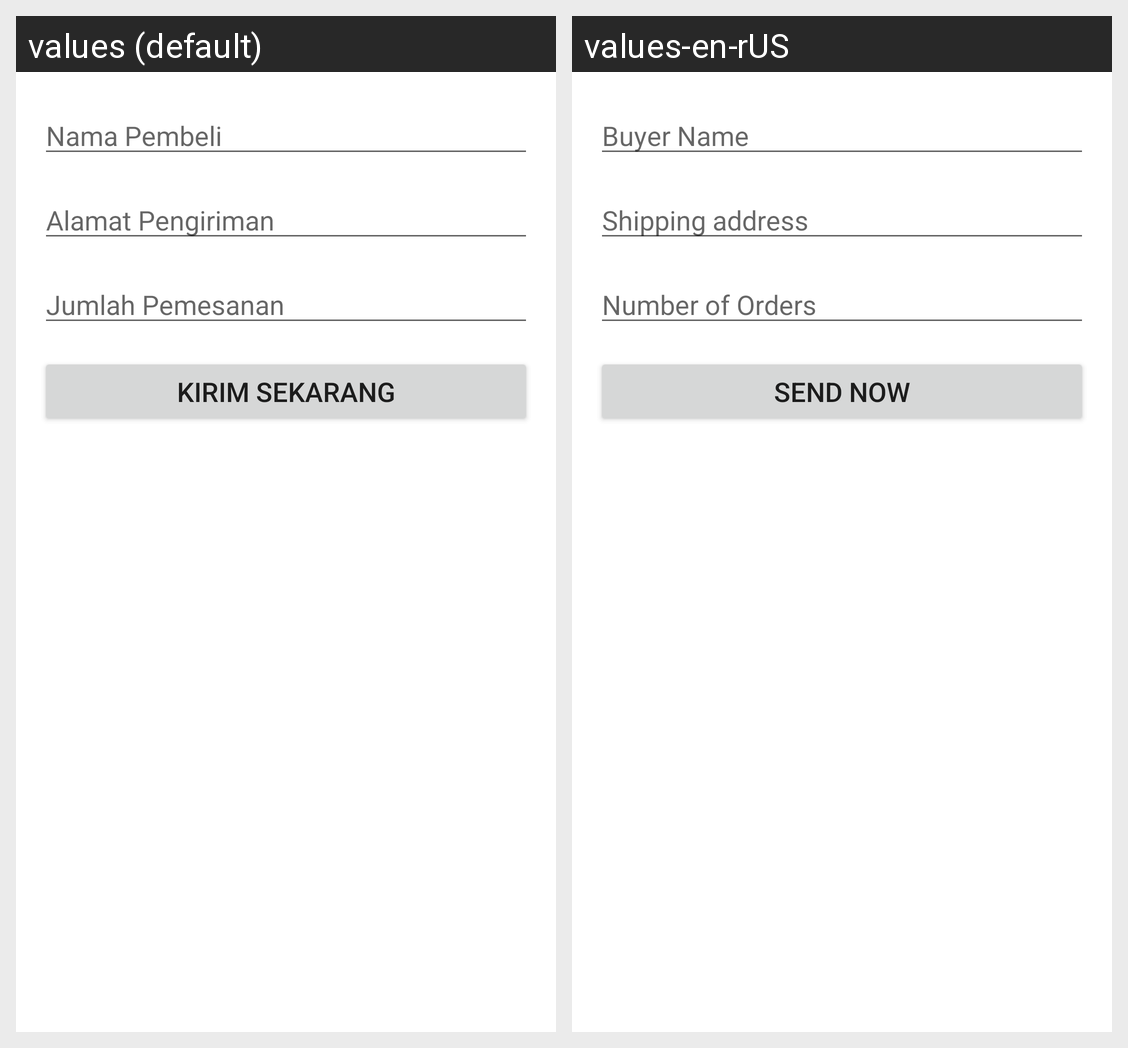

This grid shows one Android layout under two languages. Give, for every string resource on the screen, its name, the default text and each shown locale's text.
Android screen res/layout/activity_form.xml rendered under 2 locales, left to right: values (default), values-en-rUS. Device: Nexus 5 (rendered at 1080×1920; each locale shown at half size, 540×960, under a caption strip naming it); theme Theme.AppProduct.
Strings drawn on this screen, with the default value and each locale's value (text and hints the layout hard-codes, and strings that could not be matched under every locale, appear in the picture but are not listed):

nama_pembeli
  values: Nama Pembeli
  values-en-rUS: Buyer Name

alamat_pengiriman
  values: Alamat Pengiriman
  values-en-rUS: Shipping address

jumlah_pemesanan
  values: Jumlah Pemesanan
  values-en-rUS: Number of Orders

kirim_sekarang
  values: Kirim Sekarang
  values-en-rUS: send now
